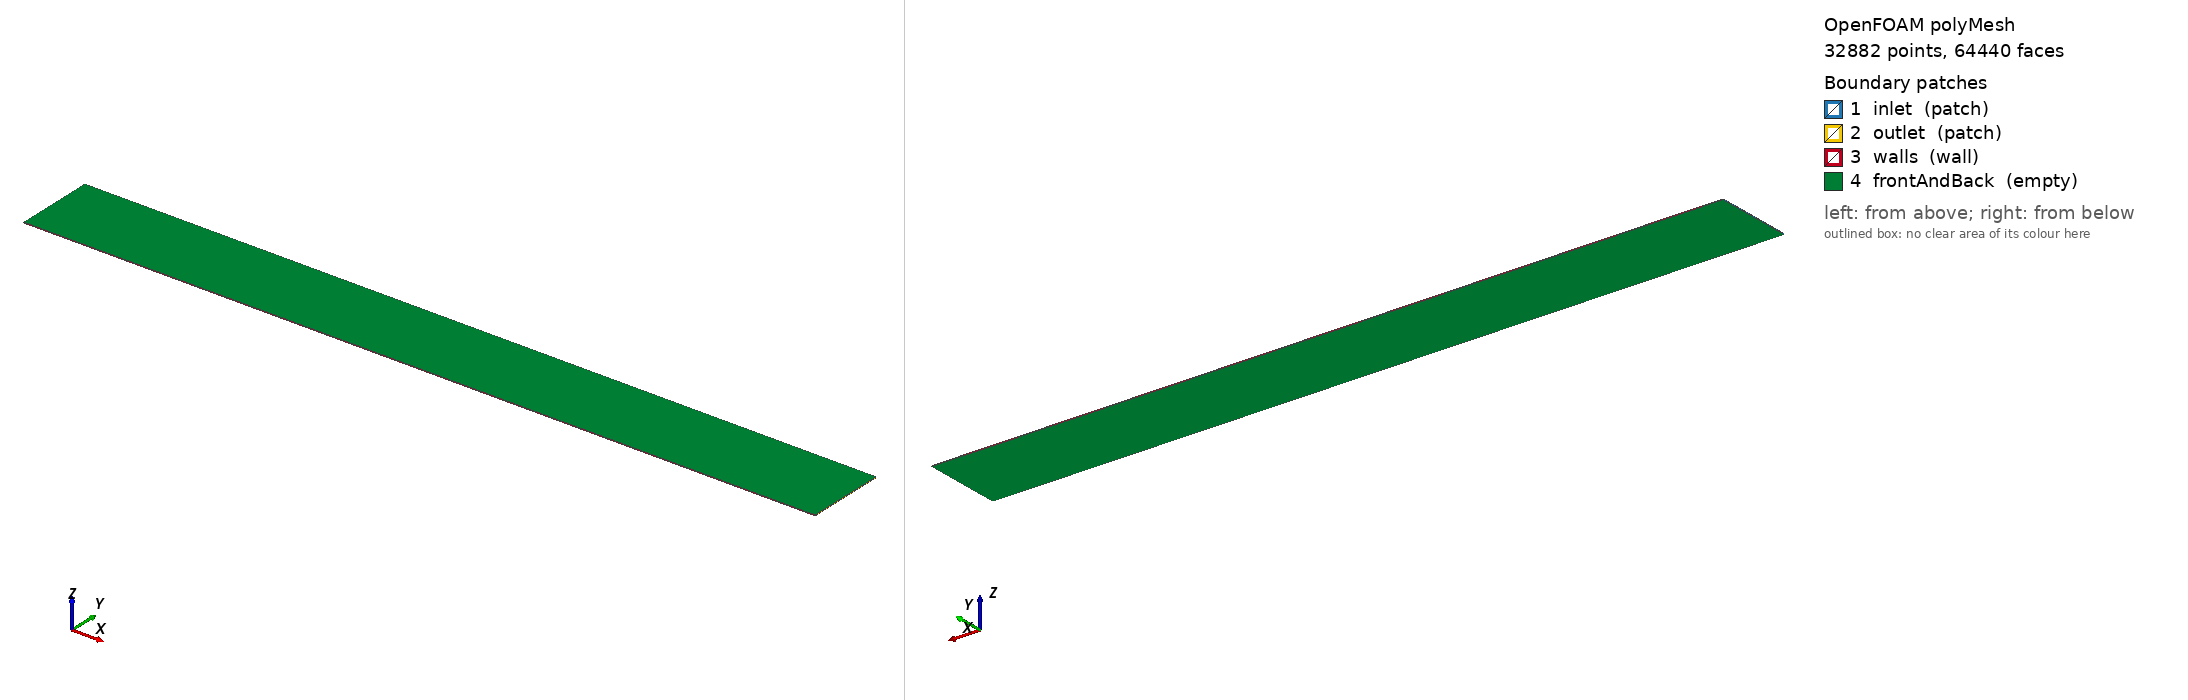

OpenFOAM case: the committed polyMesh, 32882 points, 64440 faces. Boundary patches (legend numbers): 1 inlet (patch), 2 outlet (patch), 3 walls (wall), 4 frontAndBack (empty). Left view from above one corner, right view from below the opposite corner. Boundary conditions: 5 field file(s) under 0/; 4 of 4 drawn patches have an entry in a shipped field file.

=== constant/polyMesh/boundary ===
/*--------------------------------*- C++ -*----------------------------------*\
| =========                 |                                                 |
| \\      /  F ield         | OpenFOAM: The Open Source CFD Toolbox           |
|  \\    /   O peration     | Version:  2406                                  |
|   \\  /    A nd           | Website:  www.openfoam.com                      |
|    \\/     M anipulation  |                                                 |
\*---------------------------------------------------------------------------*/
FoamFile
{
    version     2.0;
    format      ascii;
    arch        "LSB;label=32;scalar=64";
    class       polyBoundaryMesh;
    location    "constant/polyMesh";
    object      boundary;
}
// * * * * * * * * * * * * * * * * * * * * * * * * * * * * * * * * * * * * * //

4
(
    inlet
    {
        type            patch;
        nFaces          40;
        startFace       31560;
    }
    outlet
    {
        type            patch;
        nFaces          40;
        startFace       31600;
    }
    walls
    {
        type            wall;
        inGroups        1(wall);
        nFaces          800;
        startFace       31640;
    }
    frontAndBack
    {
        type            empty;
        inGroups        1(empty);
        nFaces          32000;
        startFace       32440;
    }
)

// ************************************************************************* //


=== system/blockMeshDict ===
FoamFile
{
    version     2.0;
    format      ascii;
    class       dictionary;
    object      blockMeshDict;
}

convertToMeters 0.001;

vertices
(
    (0      0      0)
    (10.0 0      0)
    (10.0 1.0 0)
    (0      1.0 0)
    (0      0      0.01)
    (10.0 0      0.01)
    (10.0 1.0 0.01)
    (0      1.0 0.01)
);

blocks
(
    hex (0 1 2 3 4 5 6 7) (400 40 1) simpleGrading (1 1 1)
);

edges ();

boundary
(
    inlet
    {
        type patch;
        faces ((0 4 7 3));
    }
    outlet
    {
        type patch;
        faces ((2 6 5 1));
    }
    walls
    {
        type wall;
        faces (
            (1 5 4 0)
            (3 7 6 2)
        );
    }
    frontAndBack
    {
        type empty;
        faces (
            (0 3 2 1)
            (4 5 6 7)
        );
    }
);

mergePatchPairs ();


=== 0/p ===
FoamFile
{
    version     2.0;
    format      ascii;
    class       volScalarField;
    object      p;
}

dimensions      [0 2 -2 0 0 0 0];

internalField   uniform 0;

boundaryField
{
    inlet
    {
        type            zeroGradient;
    }

    outlet
    {
        type            fixedValue;
        value           uniform 0;
    }

    walls
    {
        type            zeroGradient;
    }

    frontAndBack
    {
        type            empty;
    }
}


Also in the case, not shown: 0/C (466954 bytes, source omitted); 0/Cx (169420 bytes, source omitted); 0/Cy (163803 bytes, source omitted); 0/Cz (102691 bytes, source omitted); constant/polyMesh/faces (numeric list); constant/polyMesh/neighbour (numeric list); constant/polyMesh/owner (numeric list); constant/polyMesh/points (numeric list).
